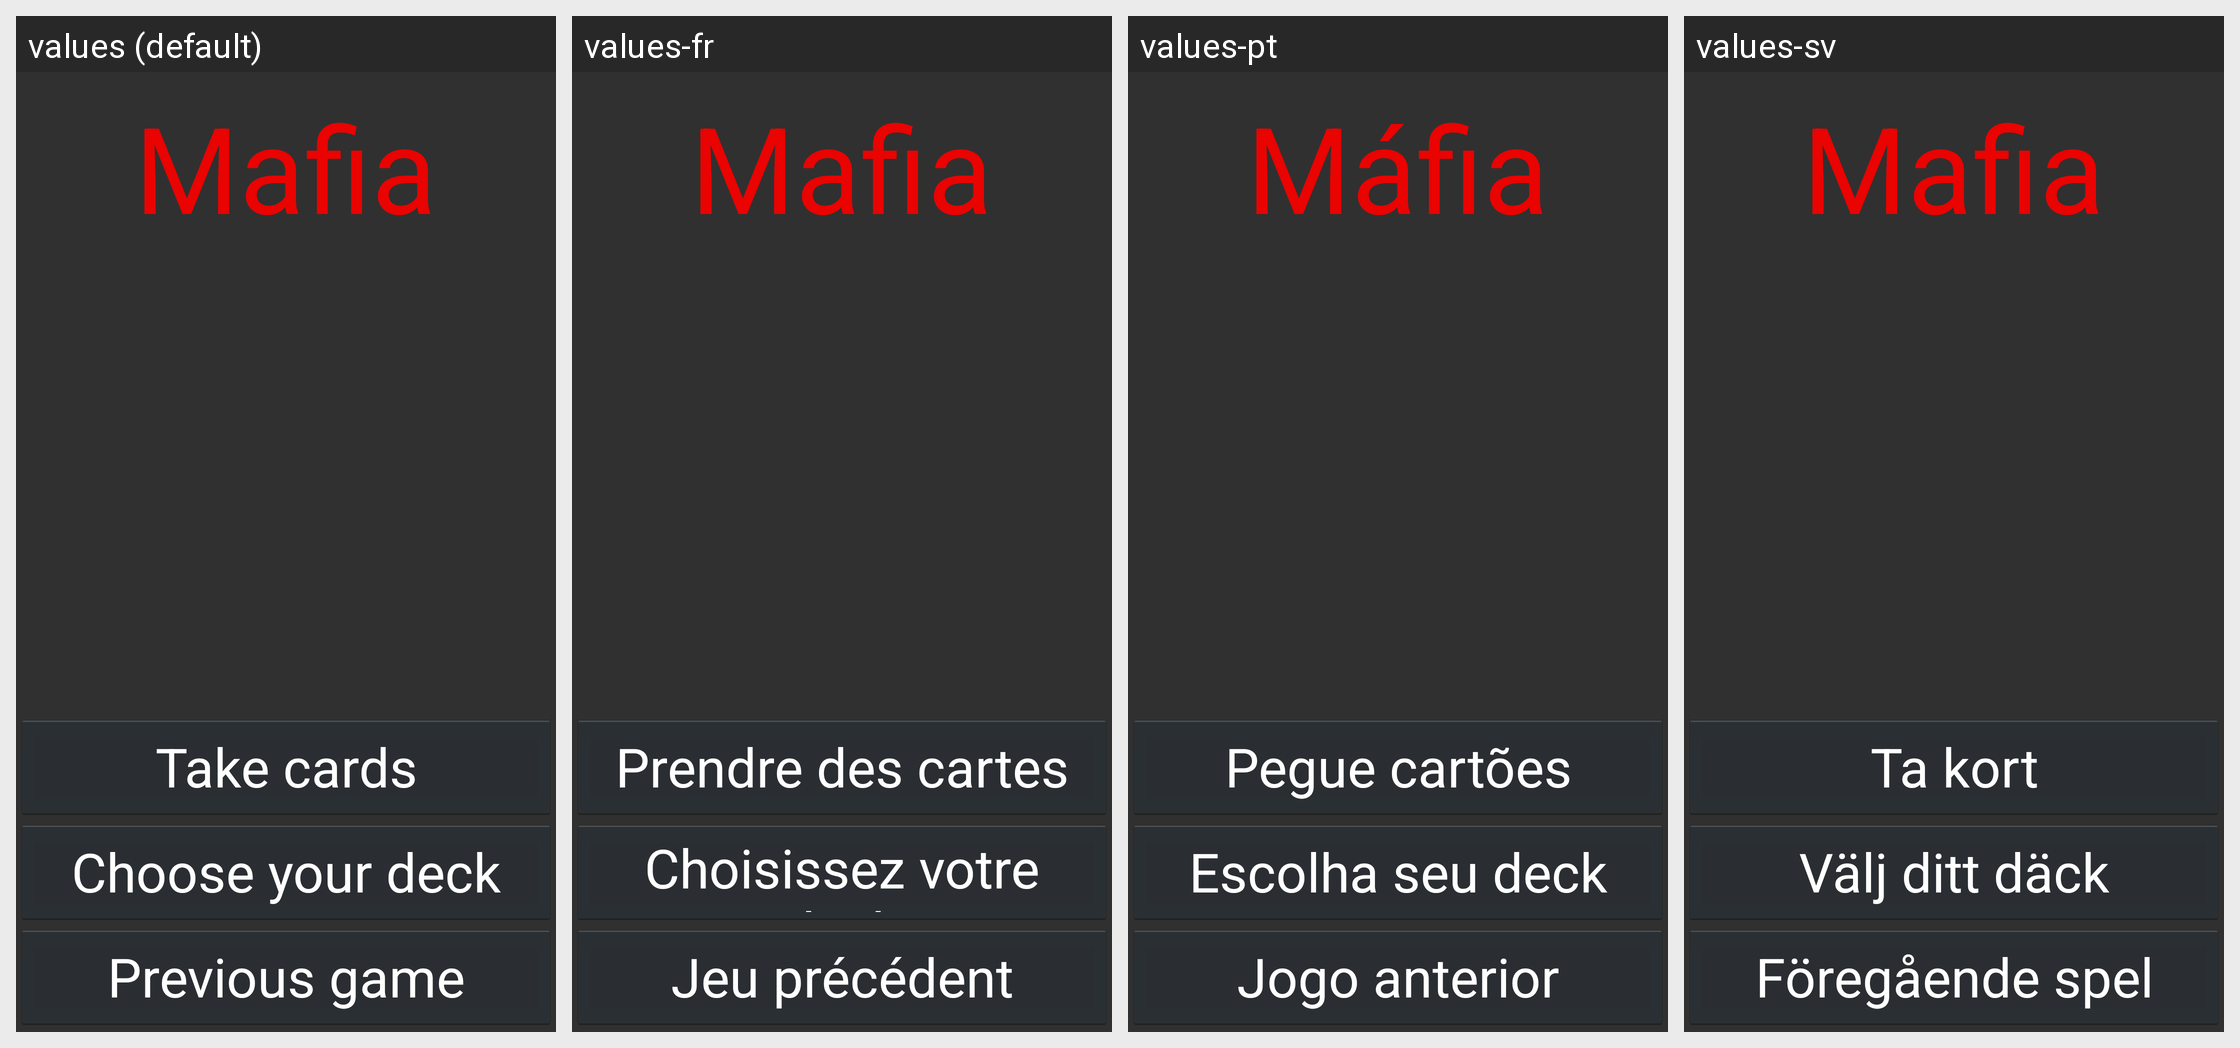

Here is an Android app screen in its default locale and in the app's own translations. Write out the translated-string differences for the strings that appear on this screen.
Android screen res/layout/fragment_main.xml rendered under 4 locales, left to right: values (default), values-fr, values-pt, values-sv. Device: Nexus 5 (rendered at 1080×1920; each locale shown at half size, 540×960, under a caption strip naming it); theme AppTheme.
Other locales in the repository, not shown: values-ar, values-de, values-es, values-fa, values-ko, values-ru, values-tr.
Strings drawn on this screen, with the default value and each locale's value (text and hints the layout hard-codes, and strings that could not be matched under every locale, appear in the picture but are not listed):

play
  values: Take cards
  values-fr: Prendre des cartes
  values-pt: Pegue cartões
  values-sv: Ta kort

create_deck
  values: Choose your deck
  values-fr: Choisissez votre deck
  values-pt: Escolha seu deck
  values-sv: Välj ditt däck

prev_game
  values: Previous game
  values-fr: Jeu précédent
  values-pt: Jogo anterior
  values-sv: Föregående spel

role_mafia
  values: Mafia
  values-fr: Mafia
  values-pt: Máfia
  values-sv: Mafia
